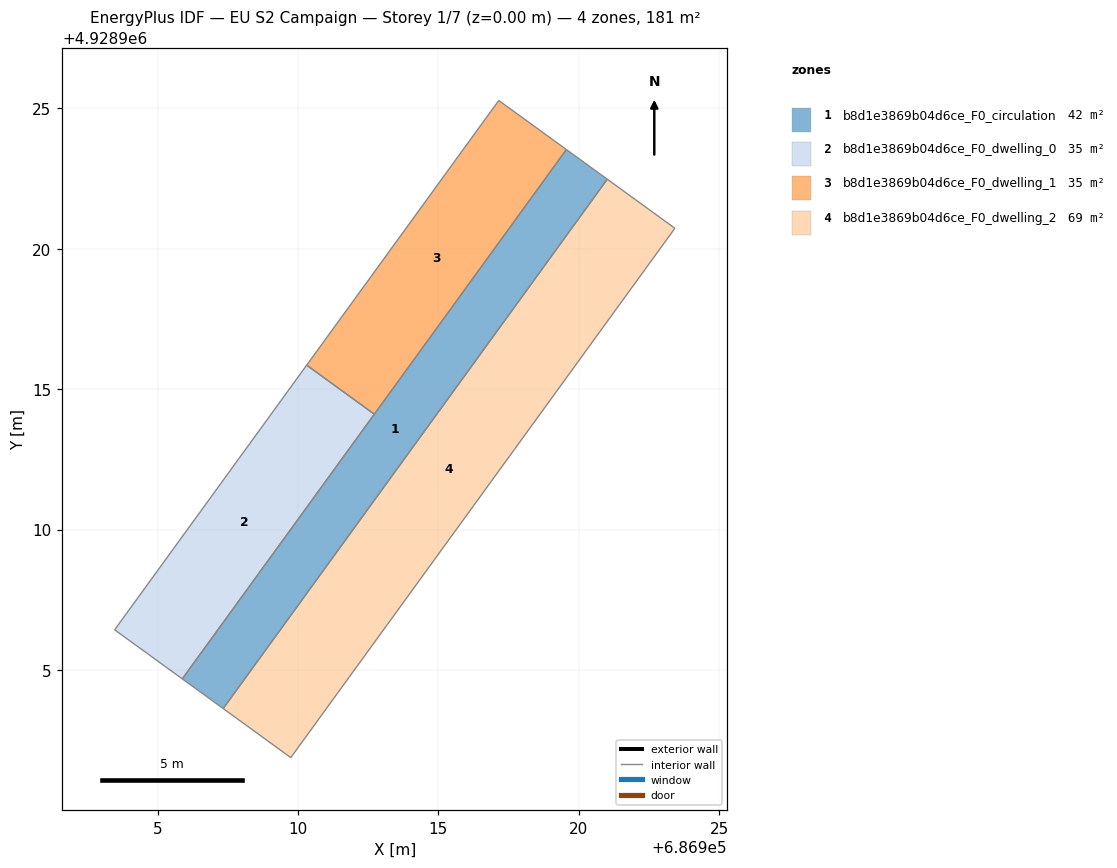
=== STOREY PLAN SPEC (per zone: floor XY polygon, exterior-wall plan segments, windows/doors) ===
zone 1: b8d1e3869b04d6ce_F0_circulation  (41.9 m²)
  floor: (686907.33, 4928903.63) (686921.01, 4928922.48) (686919.56, 4928923.54) (686905.88, 4928904.68)
  interior walls: 4
zone 2: b8d1e3869b04d6ce_F0_dwelling_0  (34.7 m²)
  floor: (686905.88, 4928904.68) (686912.72, 4928914.11) (686910.31, 4928915.86) (686903.47, 4928906.43)
  interior walls: 4
zone 3: b8d1e3869b04d6ce_F0_dwelling_1  (34.7 m²)
  floor: (686912.72, 4928914.11) (686919.56, 4928923.54) (686917.15, 4928925.28) (686910.31, 4928915.86)
  interior walls: 4
zone 4: b8d1e3869b04d6ce_F0_dwelling_2  (69.3 m²)
  floor: (686909.74, 4928901.88) (686923.42, 4928920.73) (686921.01, 4928922.48) (686907.33, 4928903.63)
  interior walls: 4

=== DERIVED (storey summary) ===
Building: EU S2 Campaign
Storey: 1 of 7  (floor level z = 0.00 m)
Storey gross floor area: 180.6 m²
Zones on this storey: 4
  - b8d1e3869b04d6ce_F0_circulation: floor 41.9 m²
  - b8d1e3869b04d6ce_F0_dwelling_0: floor 34.7 m²
  - b8d1e3869b04d6ce_F0_dwelling_1: floor 34.7 m²
  - b8d1e3869b04d6ce_F0_dwelling_2: floor 69.3 m²
Zone adjacency (shared interzone walls):
  - b8d1e3869b04d6ce_F0_circulation ↔ b8d1e3869b04d6ce_F0_dwelling_2
  - b8d1e3869b04d6ce_F0_dwelling_0 ↔ b8d1e3869b04d6ce_F0_dwelling_1